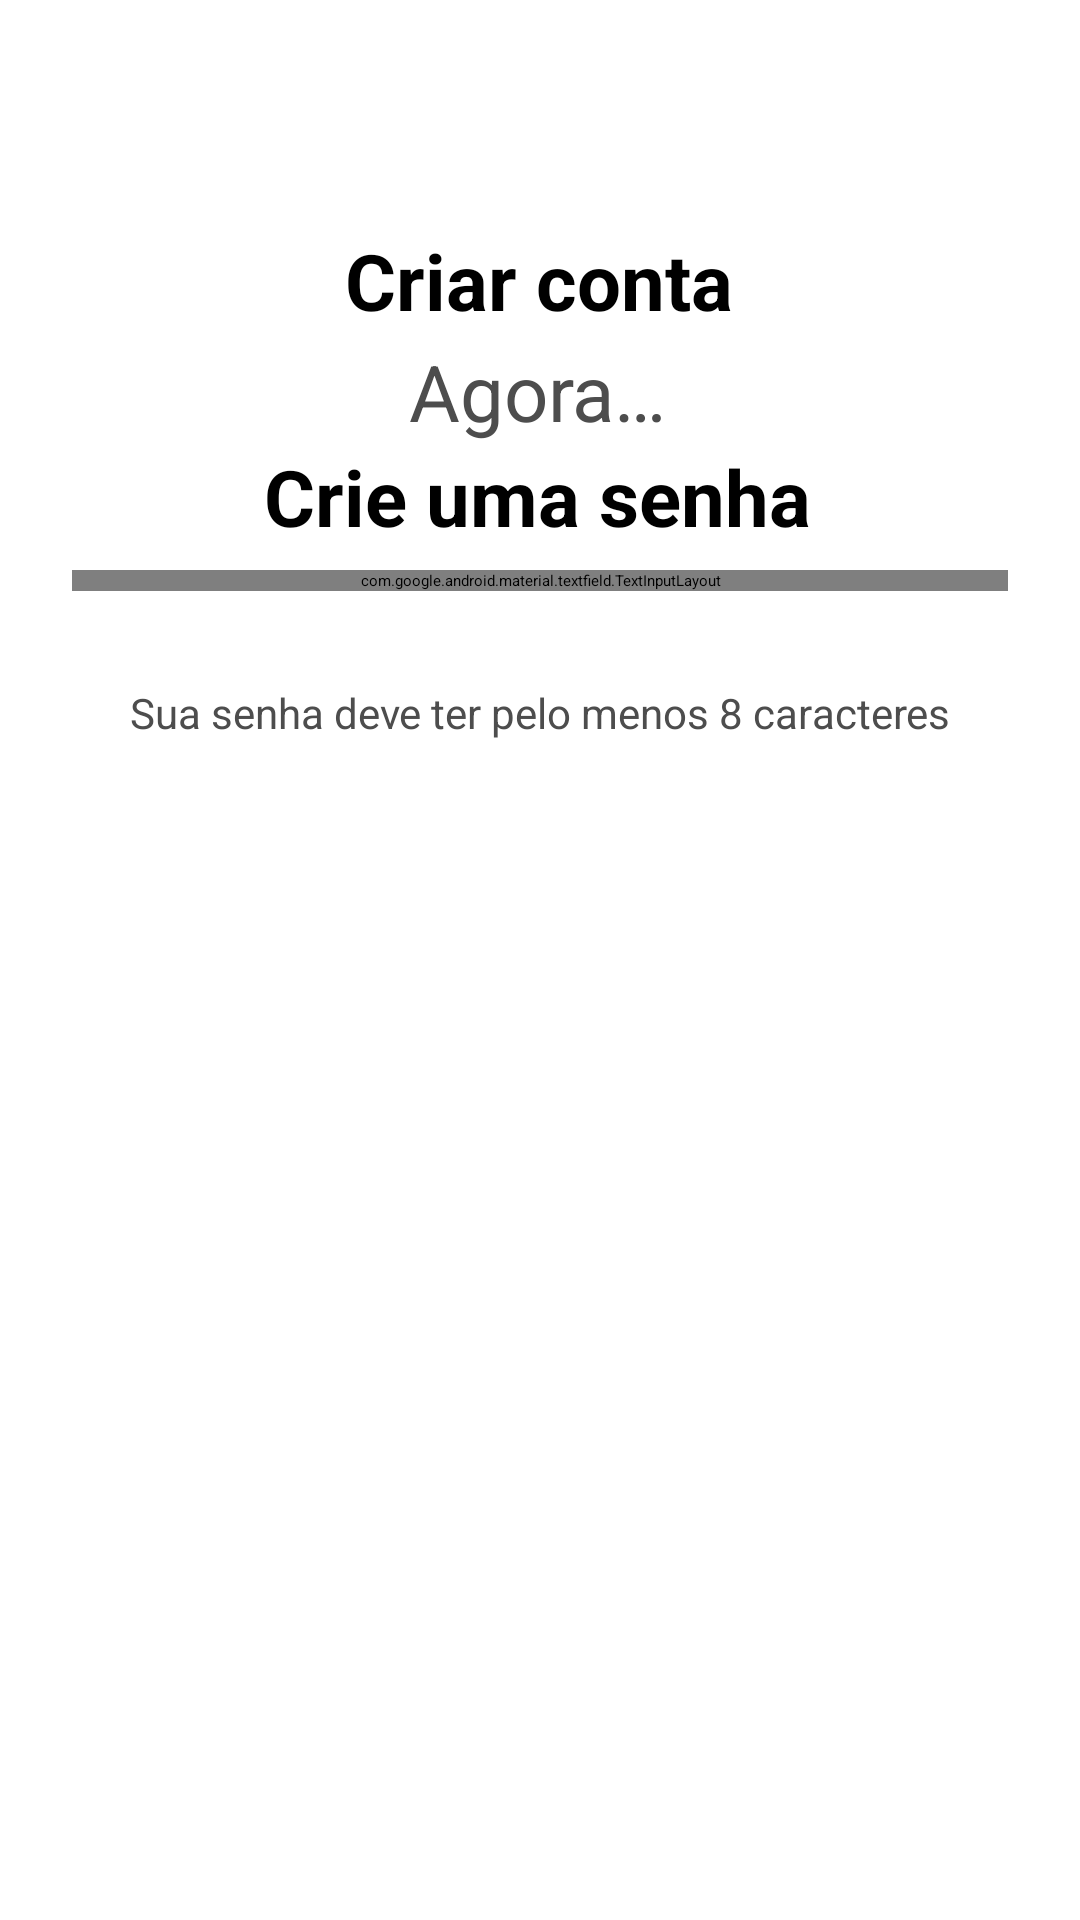

Layout XML and referenced resources for this Android screen:
<!-- AndroidManifest.xml: application theme Theme.Pokedex -->
<!-- res/layout/activity_register_password.xml -->
<?xml version="1.0" encoding="utf-8"?>
<androidx.constraintlayout.widget.ConstraintLayout xmlns:android="http://schemas.android.com/apk/res/android"
    xmlns:app="http://schemas.android.com/apk/res-auto"
    xmlns:tools="http://schemas.android.com/tools"
    android:layout_width="match_parent"
    android:layout_height="match_parent"
    tools:context=".RegisterPasswordActivity">

    <ImageButton
        android:id="@+id/imageButton2"
        android:layout_width="33dp"
        android:layout_height="31dp"
        android:backgroundTint="@color/white"
        android:onClick="onBackPressedRegisterPassword"
        app:layout_constraintBottom_toBottomOf="parent"
        app:layout_constraintEnd_toEndOf="parent"
        app:layout_constraintHorizontal_bias="0.05"
        app:layout_constraintStart_toStartOf="parent"
        app:layout_constraintTop_toTopOf="parent"
        app:layout_constraintVertical_bias="0.048"
        app:srcCompat="@drawable/icon_back"
        android:contentDescription="@string/voltar" />


    <TextView
        android:id="@+id/textView"
        android:layout_width="wrap_content"
        android:layout_height="wrap_content"
        android:layout_marginTop="76dp"
        android:text="@string/criar_conta"
        android:textAppearance="@style/title"
        app:layout_constraintEnd_toEndOf="parent"
        app:layout_constraintHorizontal_bias="0.498"
        app:layout_constraintStart_toStartOf="parent"
        app:layout_constraintTop_toTopOf="parent" />

    <RelativeLayout
        android:id="@+id/texto_1"
        android:layout_width="312dp"
        android:layout_height="72dp"
        android:layout_alignParentStart="true"
        android:layout_alignParentTop="true"
        app:layout_constraintBottom_toBottomOf="parent"
        app:layout_constraintEnd_toEndOf="parent"
        app:layout_constraintHorizontal_bias="0.478"
        app:layout_constraintStart_toStartOf="parent"
        app:layout_constraintTop_toTopOf="parent"
        app:layout_constraintVertical_bias="0.199">
        

        <TextView
            android:id="@+id/todos_os_po"
            android:layout_width="match_parent"
            android:layout_height="wrap_content"
            android:gravity="center_horizontal|top"
            android:text="@string/agora"
            android:textColor="@color/dark_gray"
            android:textSize="26sp" />

        <TextView
            android:id="@+id/acesse_uma_"
            android:layout_width="match_parent"
            android:layout_height="37dp"
            android:layout_below="@+id/todos_os_po"
            android:layout_alignParentBottom="true"
            android:layout_marginTop="0dp"
            android:layout_marginBottom="0dp"
            android:gravity="center_horizontal|top"
            android:lineSpacingExtra="0sp"
            android:text="@string/crie_uma_senha"
            android:textAppearance="@style/title" />
    </RelativeLayout>

    <com.google.android.material.textfield.TextInputLayout
        android:id="@+id/textInputLayout"
        android:layout_width="0dp"
        android:layout_height="wrap_content"
        android:layout_marginStart="24dp"
        android:layout_marginEnd="24dp"
        app:layout_constraintBottom_toBottomOf="parent"
        app:layout_constraintEnd_toEndOf="parent"
        app:layout_constraintHorizontal_bias="0.0"
        app:layout_constraintStart_toStartOf="parent"
        app:layout_constraintTop_toTopOf="parent"
        app:layout_constraintVertical_bias="0.300">

        <com.google.android.material.textfield.TextInputEditText
            android:id="@+id/tietPassword"
            android:layout_width="match_parent"
            android:layout_height="wrap_content"
            android:hint="@string/password"
            android:textColorHint="@color/blue"
            android:textColor="@color/blue"
            android:imeOptions="actionNext"
            android:inputType="text"
            android:singleLine="true" />
    </com.google.android.material.textfield.TextInputLayout>

    <Button
        android:id="@+id/continueRegisterPassword"
        android:layout_width="324dp"
        android:layout_height="63dp"
        android:backgroundTint="@color/blue"
        android:text="@string/continuar"
        android:textAppearance="@style/button_text"
        android:onClick="transitionFromRegisterPasswordActivityToRegisterUsernameActivity"
        app:layout_constraintBottom_toBottomOf="parent"
        app:layout_constraintEnd_toEndOf="parent"
        app:layout_constraintHorizontal_bias="0.574"
        app:layout_constraintStart_toStartOf="parent"
        app:layout_constraintTop_toTopOf="parent"
        app:layout_constraintVertical_bias="0.913"/>

    <TextView
        android:id="@+id/todos_os_po2"
        android:layout_width="315dp"
        android:layout_height="25dp"
        android:gravity="center_horizontal|top"
        android:text="@string/sua_senha_deve"
        android:textColor="@color/dark_gray"
        android:textSize="14sp"
        app:layout_constraintBottom_toBottomOf="parent"
        app:layout_constraintEnd_toEndOf="parent"
        app:layout_constraintStart_toStartOf="parent"
        app:layout_constraintTop_toTopOf="parent"
        app:layout_constraintVertical_bias="0.371"/>

</androidx.constraintlayout.widget.ConstraintLayout>
<!-- resources referenced by this layout -->
<resources>
  <color name="blue">#173EA5</color>
  <color name="dark_gray">#4D4D4D</color>
  <color name="white">#FFFFFFFF</color>
  <string name="agora">
          Agora…
      </string>
  <string name="continuar">
          Continuar
      </string>
  <string name="criar_conta">
          Criar conta
      </string>
  <string name="crie_uma_senha">
          Crie uma senha
      </string>
  <string name="password">
          Senha
      </string>
  <string name="sua_senha_deve">
          Sua senha deve ter pelo menos 8 caracteres
      </string>
  <string name="voltar">
          Voltar
      </string>
  <style name="button_text">
          <item name="android:textSize">18sp</item>
          <item name="android:textColor">#FFFFFF</item>
          <item name="android:textStyle">bold</item>
      </style>
  <style name="title">
          <item name="android:textSize">26sp</item>
          <item name="android:textColor">#000000</item>
          <item name="android:textStyle">bold</item>
      </style>
</resources>
